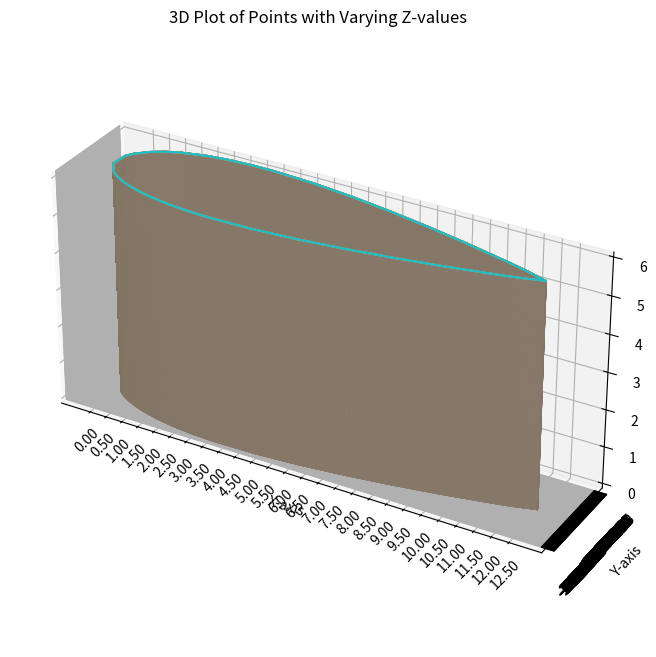

The script that saved this image:
import matplotlib.pyplot as plt
from mpl_toolkits.mplot3d import Axes3D
from math import sqrt
import numpy as np

# Your data points
points = [
    (1.00000,	0.00000),
    (0.95036,	0.01724),
    (0.90064,	0.03115),
    (0.80116,	0.05687),
    (0.70162,	0.07988),
    (0.60202,	0.10008),
    (0.50235,	0.11690),
    (0.40256,	0.12928),
    (0.30265,	0.13546),
    (0.25262,	0.13535),
    (0.20253,	0.13237),
    (0.15001,	0.12528),
    (0.09423,	0.11049),
    (0.06601,	0.09844),
    (0.03853,	0.08172),
    (0.01331,	0.05764),
    (0.00277,	0.04017),
    (0.00000,	0.00000),
    (0.02223,	-0.03303),
    (0.03669,	-0.04432),
    (0.06147,	-0.05862),
    (0.08399,	-0.06860),
    (0.10577,	-0.07647),
    (0.14999,	-0.08852),
    (0.19747,	-0.09703),
    (0.24738,	-0.10223),
    (0.29735,	-0.10454),
    (0.39744,	-0.10278),
    (0.49766,	-0.09482),
    (0.59798,	-0.08242),
    (0.69838,	-0.06664),
    (0.79884,	-0.04803),
    (0.89936,	-0.02673),
    (0.94964,	-0.01504),
    (1.00000,	0.00000)
]
# Separate x and y coordinates
x_values, y_values = zip(*points)

# Find the maximum x value
max_x = max(x_values)

# Calculate the factor to transform the maximum x to 12.5
factor = 12.5 / max_x

# Multiply all x and y values by the calculated factor
x_values = [x * factor for x in x_values]
y_values = [y * factor for y in y_values]

# Generate more z values for smoother representation
z_values = np.linspace(0, 6, 10000)

# Create a 3D plot
fig = plt.figure(figsize=(10, 8))  # Adjust the figure size as needed
ax = fig.add_subplot(111, projection='3d')

# Plot all (x, y) values for each z value
for z in z_values:
    ax.plot(x_values, y_values, z, marker='', linestyle='-')

# Set plot title and labels
ax.set_title('3D Plot of Points with Varying Z-values')
ax.set_xlabel('X-axis')
ax.set_ylabel('Y-axis')
ax.set_zlabel('Z-axis')

# Set x-axis ticks and grid in increments of 0.01
x_ticks = np.arange(0, 12.51, 0.5)
ax.set_xticks(x_ticks)
ax.set_xticklabels(["{:.2f}".format(tick) for tick in x_ticks], rotation=45)

# Set y-axis ticks and grid to match x-axis
y_ticks = np.arange(min(y_values), max(y_values) + 0.01, 0.01)
ax.set_yticks(y_ticks)
ax.set_yticklabels(["{:.2f}".format(tick) for tick in y_ticks], rotation=45)

# Ensure equal aspect ratio
ax.set_box_aspect([np.ptp(arr) for arr in [x_values, y_values, z_values]])

# Show the plot
plt.show()

def calculate_area1(points1):
    sum = 0
    for i in range(len(points1)-1):
         sum += sqrt((points1[i][0] - points1[i + 1][0])**2 + (points1[i][1] - points1[i + 1][1])**2)
    area = sum * 75
    return area

def calculate_area2(points2):
    sum = 0
    for i in range(len(points2)-1):
         sum += sqrt((points2[i][0] - points2[i + 1][0])**2 + (points2[i][1] - points2[i+1][1])**2)
    area = sum * 75
    return area

# Your data points
points1 = [
    (1.00000*12.5,	0.00000),
    (0.95036*12.5,	0.01724),
    (0.90064*12.5,	0.03115),
    (0.80116*12.5,	0.05687),
    (0.70162*12.5,	0.07988),
    (0.60202*12.5,	0.10008),
    (0.50235*12.5,	0.11690),
    (0.40256*12.5,	0.12928),
    (0.30265*12.5,	0.13546),
    (0.25262*12.5,	0.13535),
    (0.20253*12.5,	0.13237),
    (0.15001*12.5,	0.12528),
    (0.09423*12.5,	0.11049),
    (0.06601*12.5,	0.09844),
    (0.03853*12.5,	0.08172),
    (0.01331*12.5,	0.05764),
    (0.00277*12.5,	0.04017),
    (0.00000,	0.00000)]

points2=[
    (0.02223*12.5,	-0.03303),
    (0.03669*12.5,	-0.04432),
    (0.06147*12.5,	-0.05862),
    (0.08399*12.5,	-0.06860),
    (0.10577*12.5,	-0.07647),
    (0.14999*12.5,	-0.08852),
    (0.19747*12.5,	-0.09703),
    (0.24738*12.5,	-0.10223),
    (0.29735*12.5,	-0.10454),
    (0.39744*12.5,	-0.10278),
    (0.49766*12.5,	-0.09482),
    (0.59798*12.5,	-0.08242),
    (0.69838*12.5,	-0.06664),
    (0.79884*12.5,	-0.04803),
    (0.89936*12.5,	-0.02673),
    (0.94964*12.5,	-0.01504),
    (1.00000*12.5,	0.00000)
]

# Calculate area
area1 = calculate_area1(points1)
area2 = calculate_area2(points2)
print("Area of the closed figure:", area1 + area2)
